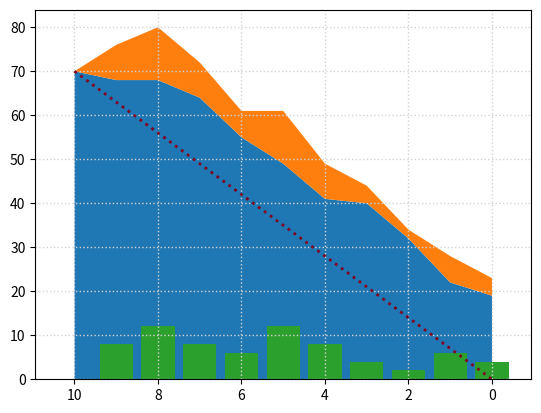

Generate this figure with matplotlib:
import numpy
from matplotlib import pyplot


def burndown(x, y_committed, y_interrupt):
    fig = pyplot.figure()
    ax1 = fig.add_subplot(111)

    stack = numpy.row_stack((y_committed, y_interrupt))
    stacked_interrupt = numpy.cumsum(stack, axis=0)

    ax1.fill_between(x, 0, y_committed)
    ax1.fill_between(x, y_committed, stacked_interrupt[1, :])
    ax1.plot([max(x), min(x)], [max(y_committed), 0], ':', color="#800020", lw=2)
    ax1.bar(x, y_interrupt)

    ax = fig.gca()
    ax.set_xlim(ax.get_xlim()[::-1])
    ax1.grid(color='#D3D3D3', linestyle=':', linewidth=1)

    pyplot.show()


def main():
    x = numpy.arange(10, -1, -1)
    y_committed = [70, 68, 68, 64, 55, 49, 41, 40, 32, 22, 19]
    y_interrupt = [0, 8, 12, 8, 6, 12, 8, 4, 2, 6, 4]

    burndown(x, y_committed, y_interrupt)


if __name__ == "__main__":
    main()
